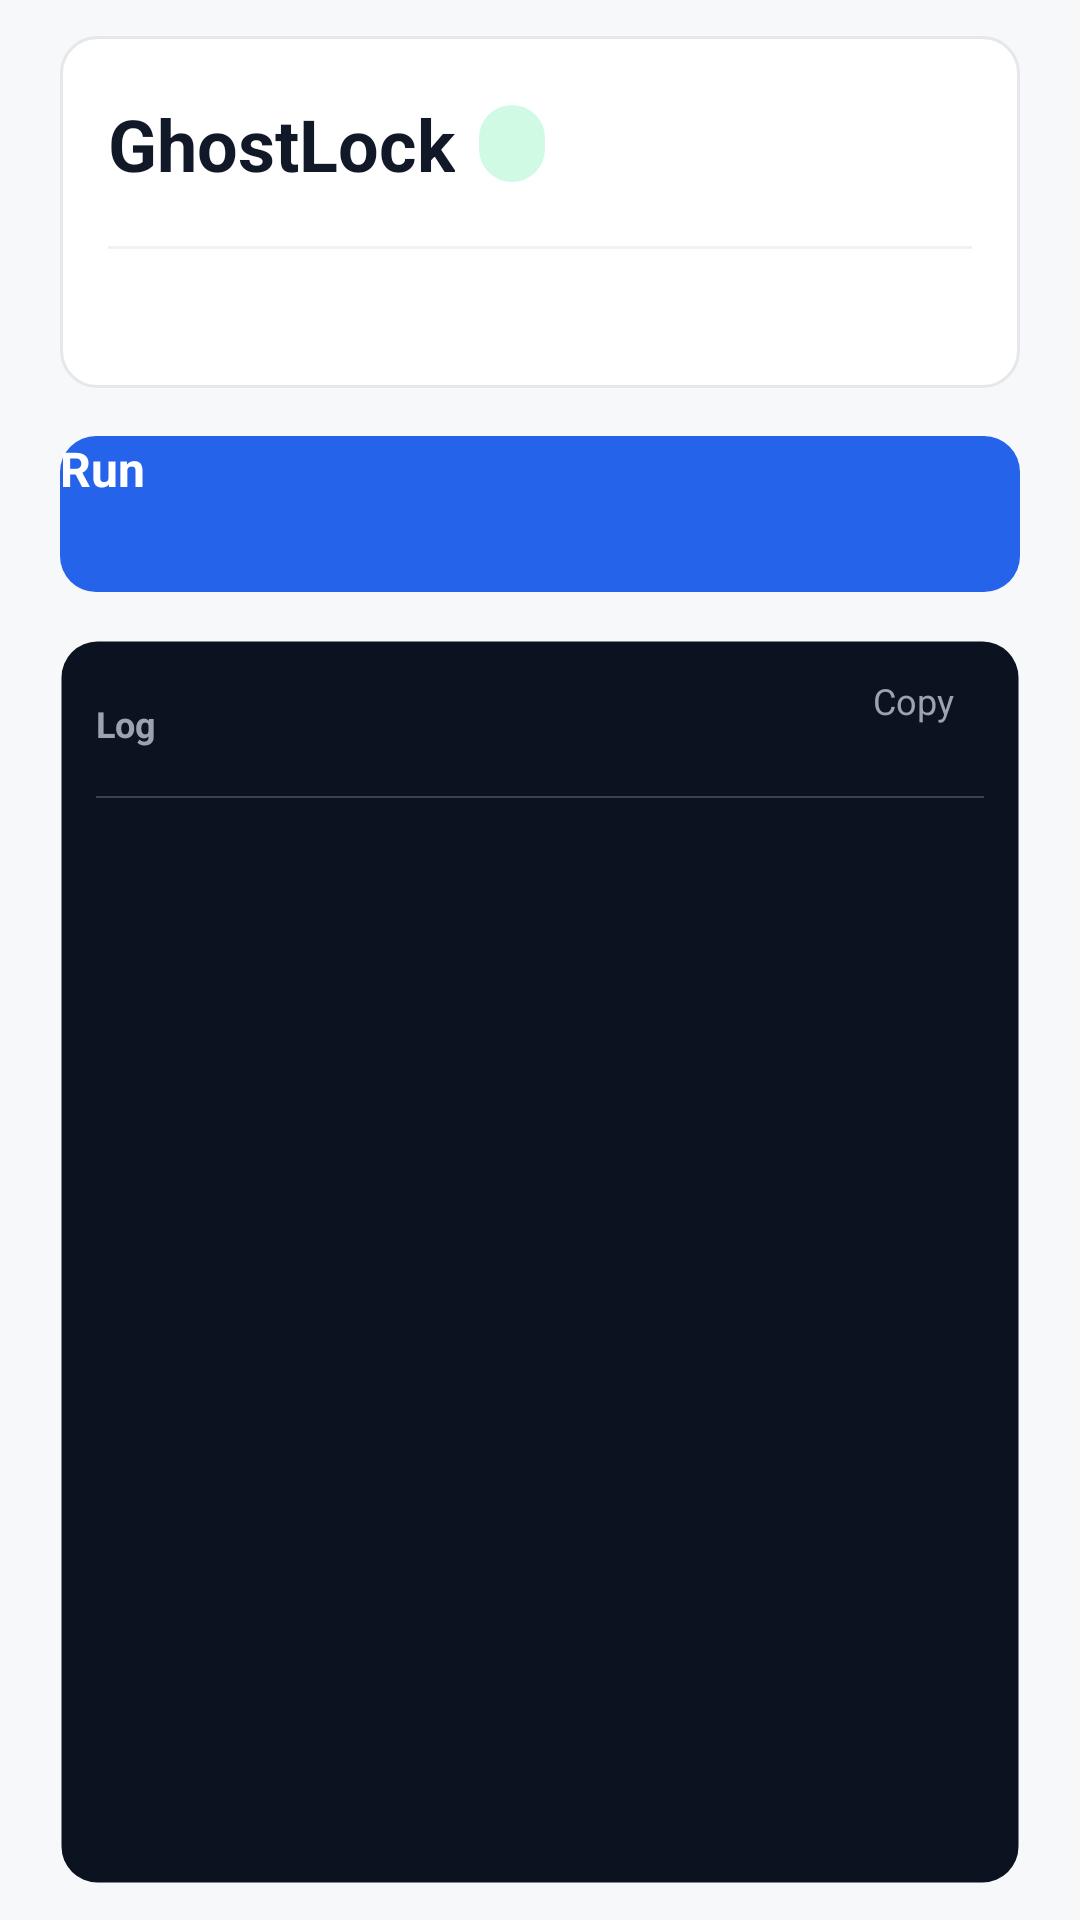

Android layout source for this screen:
<!-- AndroidManifest.xml: application theme Theme.GhostLock -->
<!-- res/layout/activity_main.xml -->
<?xml version="1.0" encoding="utf-8"?>
<LinearLayout xmlns:android="http://schemas.android.com/apk/res/android"
    xmlns:tools="http://schemas.android.com/tools"
    android:id="@+id/root"
    android:layout_width="match_parent"
    android:layout_height="match_parent"
    android:background="@color/bg"
    android:orientation="vertical"
    android:paddingStart="20dp"
    android:paddingTop="12dp"
    android:paddingEnd="20dp"
    android:paddingBottom="12dp">

    <LinearLayout
        android:layout_width="match_parent"
        android:layout_height="wrap_content"
        android:background="@drawable/bg_card"
        android:orientation="vertical"
        android:padding="16dp">

        <LinearLayout
            android:layout_width="match_parent"
            android:layout_height="wrap_content"
            android:baselineAligned="false"
            android:gravity="center_vertical"
            android:orientation="horizontal">

            <TextView
                android:layout_width="wrap_content"
                android:layout_height="wrap_content"
                android:text="@string/app_name"
                android:textColor="@color/text_primary"
                android:textSize="24sp"
                android:textStyle="bold" />

            <LinearLayout
                android:id="@+id/kernelChip"
                android:layout_width="wrap_content"
                android:layout_height="wrap_content"
                android:layout_marginStart="8dp"
                android:background="@drawable/bg_status_chip"
                android:gravity="center_vertical"
                android:orientation="horizontal"
                android:paddingStart="10dp"
                android:paddingTop="4dp"
                android:paddingEnd="12dp"
                android:paddingBottom="4dp">

                <TextView
                    android:id="@+id/kernelChipText"
                    android:layout_width="wrap_content"
                    android:layout_height="wrap_content"
                    android:textSize="13sp"
                    android:textStyle="bold" />
            </LinearLayout>

            <View
                android:layout_width="0dp"
                android:layout_height="1dp"
                android:layout_weight="1" />

            <ImageButton
                android:id="@+id/advancedButton"
                android:layout_width="40dp"
                android:layout_height="40dp"
                android:background="?android:attr/selectableItemBackgroundBorderless"
                android:contentDescription="@string/action_advanced"
                android:scaleType="centerInside"
                android:src="@drawable/ic_advanced"
                android:tint="@color/text_secondary" />
        </LinearLayout>

        <View
            android:layout_width="match_parent"
            android:layout_height="1dp"
            android:layout_marginTop="14dp"
            android:background="@color/divider" />

        <TextView
            android:id="@+id/deviceInfo"
            android:layout_width="match_parent"
            android:layout_height="wrap_content"
            android:layout_marginTop="14dp"
            android:ellipsize="end"
            android:lineSpacingExtra="3dp"
            android:maxLines="2"
            android:textColor="@color/text_secondary"
            android:textSize="12sp" />

    </LinearLayout>

    <Button
        android:id="@+id/runButton"
        android:layout_width="match_parent"
        android:layout_height="52dp"
        android:layout_marginTop="16dp"
        android:background="@drawable/bg_button_primary"
        android:stateListAnimator="@null"
        android:text="@string/action_run"
        android:textAllCaps="false"
        android:textColor="@android:color/white"
        android:textSize="16sp"
        android:textStyle="bold" />

    <LinearLayout
        android:id="@+id/advancedPanel"
        android:layout_width="match_parent"
        android:layout_height="wrap_content"
        android:orientation="vertical"
        android:visibility="gone">

        <LinearLayout
            android:layout_width="match_parent"
            android:layout_height="48dp"
            android:layout_marginTop="8dp"
            android:background="@drawable/bg_card"
            android:gravity="center_vertical"
            android:orientation="horizontal"
            android:paddingStart="16dp"
            android:paddingEnd="12dp">

            <TextView
                android:layout_width="wrap_content"
                android:layout_height="wrap_content"
                android:text="@string/cpu_pair_label"
                android:textColor="@color/text_secondary"
                android:textSize="13sp" />

            <Spinner
                android:id="@+id/cpuSpinner"
                android:layout_width="0dp"
                android:layout_height="match_parent"
                android:layout_weight="1"
                android:background="@drawable/bg_spinner" />
        </LinearLayout>

        <Button
            android:id="@+id/importButton"
            android:layout_width="match_parent"
            android:layout_height="44dp"
            android:layout_marginTop="8dp"
            android:background="@drawable/bg_button_secondary"
            android:stateListAnimator="@null"
            android:text="@string/action_import_offsets"
            android:textAllCaps="false"
            android:textColor="@color/text_primary"
            android:textSize="14sp" />

        <Button
            android:id="@+id/otaButton"
            android:layout_width="match_parent"
            android:layout_height="44dp"
            android:layout_marginTop="8dp"
            android:background="@drawable/bg_button_secondary"
            android:stateListAnimator="@null"
            android:text="@string/action_parse_ota"
            android:textAllCaps="false"
            android:textColor="@color/text_primary"
            android:textSize="14sp" />

        <Button
            android:id="@+id/parseButton"
            android:layout_width="match_parent"
            android:layout_height="44dp"
            android:layout_marginTop="8dp"
            android:background="@drawable/bg_button_secondary"
            android:stateListAnimator="@null"
            android:text="@string/action_parse"
            android:textAllCaps="false"
            android:textColor="@color/text_primary"
            android:textSize="14sp" />

        <Button
            android:id="@+id/exportButton"
            android:layout_width="match_parent"
            android:layout_height="44dp"
            android:layout_marginTop="8dp"
            android:background="@drawable/bg_button_secondary"
            android:stateListAnimator="@null"
            android:text="@string/action_export_offsets"
            android:textAllCaps="false"
            android:textColor="@color/text_primary"
            android:textSize="14sp" />
    </LinearLayout>

    <LinearLayout
        android:layout_width="match_parent"
        android:layout_height="0dp"
        android:layout_marginTop="16dp"
        android:layout_weight="1"
        android:background="@drawable/bg_log"
        android:orientation="vertical"
        android:padding="12dp">

        <LinearLayout
            android:layout_width="match_parent"
            android:layout_height="wrap_content"
            android:gravity="center_vertical"
            android:orientation="horizontal">

            <TextView
                android:layout_width="0dp"
                android:layout_height="wrap_content"
                android:layout_weight="1"
                android:text="@string/log_title"
                android:textColor="@color/log_title"
                android:textSize="12sp"
                android:textStyle="bold" />

            <Button
                android:id="@+id/copyButton"
                android:layout_width="wrap_content"
                android:layout_height="32dp"
                android:background="@drawable/bg_button_ghost"
                android:minWidth="0dp"
                android:paddingStart="10dp"
                android:paddingEnd="10dp"
                android:stateListAnimator="@null"
                android:text="@string/action_copy"
                android:textAllCaps="false"
                android:textColor="@color/log_title"
                android:textSize="12sp" />
        </LinearLayout>

        <View
            android:layout_width="match_parent"
            android:layout_height="0.5dp"
            android:layout_marginTop="8dp"
            android:layout_marginBottom="8dp"
            android:background="@color/log_divider" />

        <ScrollView
            android:id="@+id/logScroll"
            android:layout_width="match_parent"
            android:layout_height="0dp"
            android:layout_weight="1"
            android:fillViewport="true"
            android:overScrollMode="ifContentScrolls"
            android:scrollbars="vertical"
            tools:ignore="NestedWeights">

            <TextView
                android:id="@+id/logView"
                android:layout_width="match_parent"
                android:layout_height="wrap_content"
                android:fontFamily="monospace"
                android:lineSpacingExtra="1dp"
                android:textColor="@color/log_text"
                android:textIsSelectable="true"
                android:textSize="12sp" />
        </ScrollView>
    </LinearLayout>
</LinearLayout>
<!-- resources referenced by this layout -->
<resources>
  <color name="bg">#FFF7F8FA</color>
  <color name="divider">#FFF0F2F5</color>
  <color name="log_divider">#33FFFFFF</color>
  <color name="log_text">#FFD1D5DB</color>
  <color name="log_title">#FF9CA3AF</color>
  <color name="text_primary">#FF111827</color>
  <color name="text_secondary">#FF6B7280</color>
  <!-- drawable bg_button_ghost (drawable) -->
  <?xml version="1.0" encoding="utf-8"?>
  <selector xmlns:android="http://schemas.android.com/apk/res/android">
      <item android:state_pressed="true">
          <shape android:shape="rectangle">
              <solid android:color="#1AFFFFFF" />
              <corners android:radius="8dp" />
          </shape>
      </item>
      <item>
          <shape android:shape="rectangle">
              <solid android:color="#00000000" />
              <corners android:radius="8dp" />
          </shape>
      </item>
  </selector>
  <!-- drawable bg_card (drawable) -->
  <?xml version="1.0" encoding="utf-8"?>
  <shape xmlns:android="http://schemas.android.com/apk/res/android" android:shape="rectangle">
      <solid android:color="@color/surface" />
      <corners android:radius="12dp" />
      <stroke android:width="1dp" android:color="@color/border" />
  </shape>
  <!-- drawable bg_log (drawable) -->
  <?xml version="1.0" encoding="utf-8"?>
  <shape xmlns:android="http://schemas.android.com/apk/res/android" android:shape="rectangle">
      <solid android:color="@color/log_bg" />
      <corners android:radius="12dp" />
      <stroke android:width="1dp" android:color="@color/log_border" />
  </shape>
  <!-- drawable bg_spinner (drawable) -->
  <?xml version="1.0" encoding="utf-8"?>
  <layer-list xmlns:android="http://schemas.android.com/apk/res/android">
      <item
          android:width="16dp"
          android:height="16dp"
          android:gravity="end|center_vertical"
          android:right="0dp"
          android:drawable="@drawable/ic_spinner_arrow" />
  </layer-list>
  <!-- drawable bg_status_chip (drawable) -->
  <?xml version="1.0" encoding="utf-8"?>
  <shape xmlns:android="http://schemas.android.com/apk/res/android" android:shape="rectangle">
      <solid android:color="@color/status_success_bg" />
      <corners android:radius="999dp" />
  </shape>
  <string name="action_advanced">Advanced</string>
  <string name="action_copy">Copy</string>
  <string name="action_export_offsets">Export offsets.json</string>
  <string name="action_import_offsets">Import offsets.json</string>
  <string name="action_parse">Parse image</string>
  <string name="action_parse_ota">Parse OTA link</string>
  <string name="action_run">Run</string>
  <string name="app_name">GhostLock</string>
  <string name="cpu_pair_label">CPU cores</string>
  <string name="log_title">Log</string>
  <color name="accent_disabled">#FF93B4F5</color>
  <color name="accent_pressed">#FF1D4ED8</color>
  <color name="accent">#FF2563EB</color>
  <color name="border">#FFE5E7EB</color>
  <color name="surface">#FFFFFFFF</color>
  <color name="log_bg">#FF0B1220</color>
  <color name="log_border">#00000000</color>
  <!-- drawable ic_spinner_arrow (drawable) -->
  <?xml version="1.0" encoding="utf-8"?>
  <vector xmlns:android="http://schemas.android.com/apk/res/android"
      android:width="16dp"
      android:height="16dp"
      android:viewportWidth="24"
      android:viewportHeight="24">
      <path
          android:fillColor="@color/text_secondary"
          android:pathData="M7.41,8.59 12,13.17l4.59,-4.58L18,10l-6,6 -6,-6z" />
  </vector>
  <color name="status_success_bg">#FFD1FAE5</color>
</resources>
